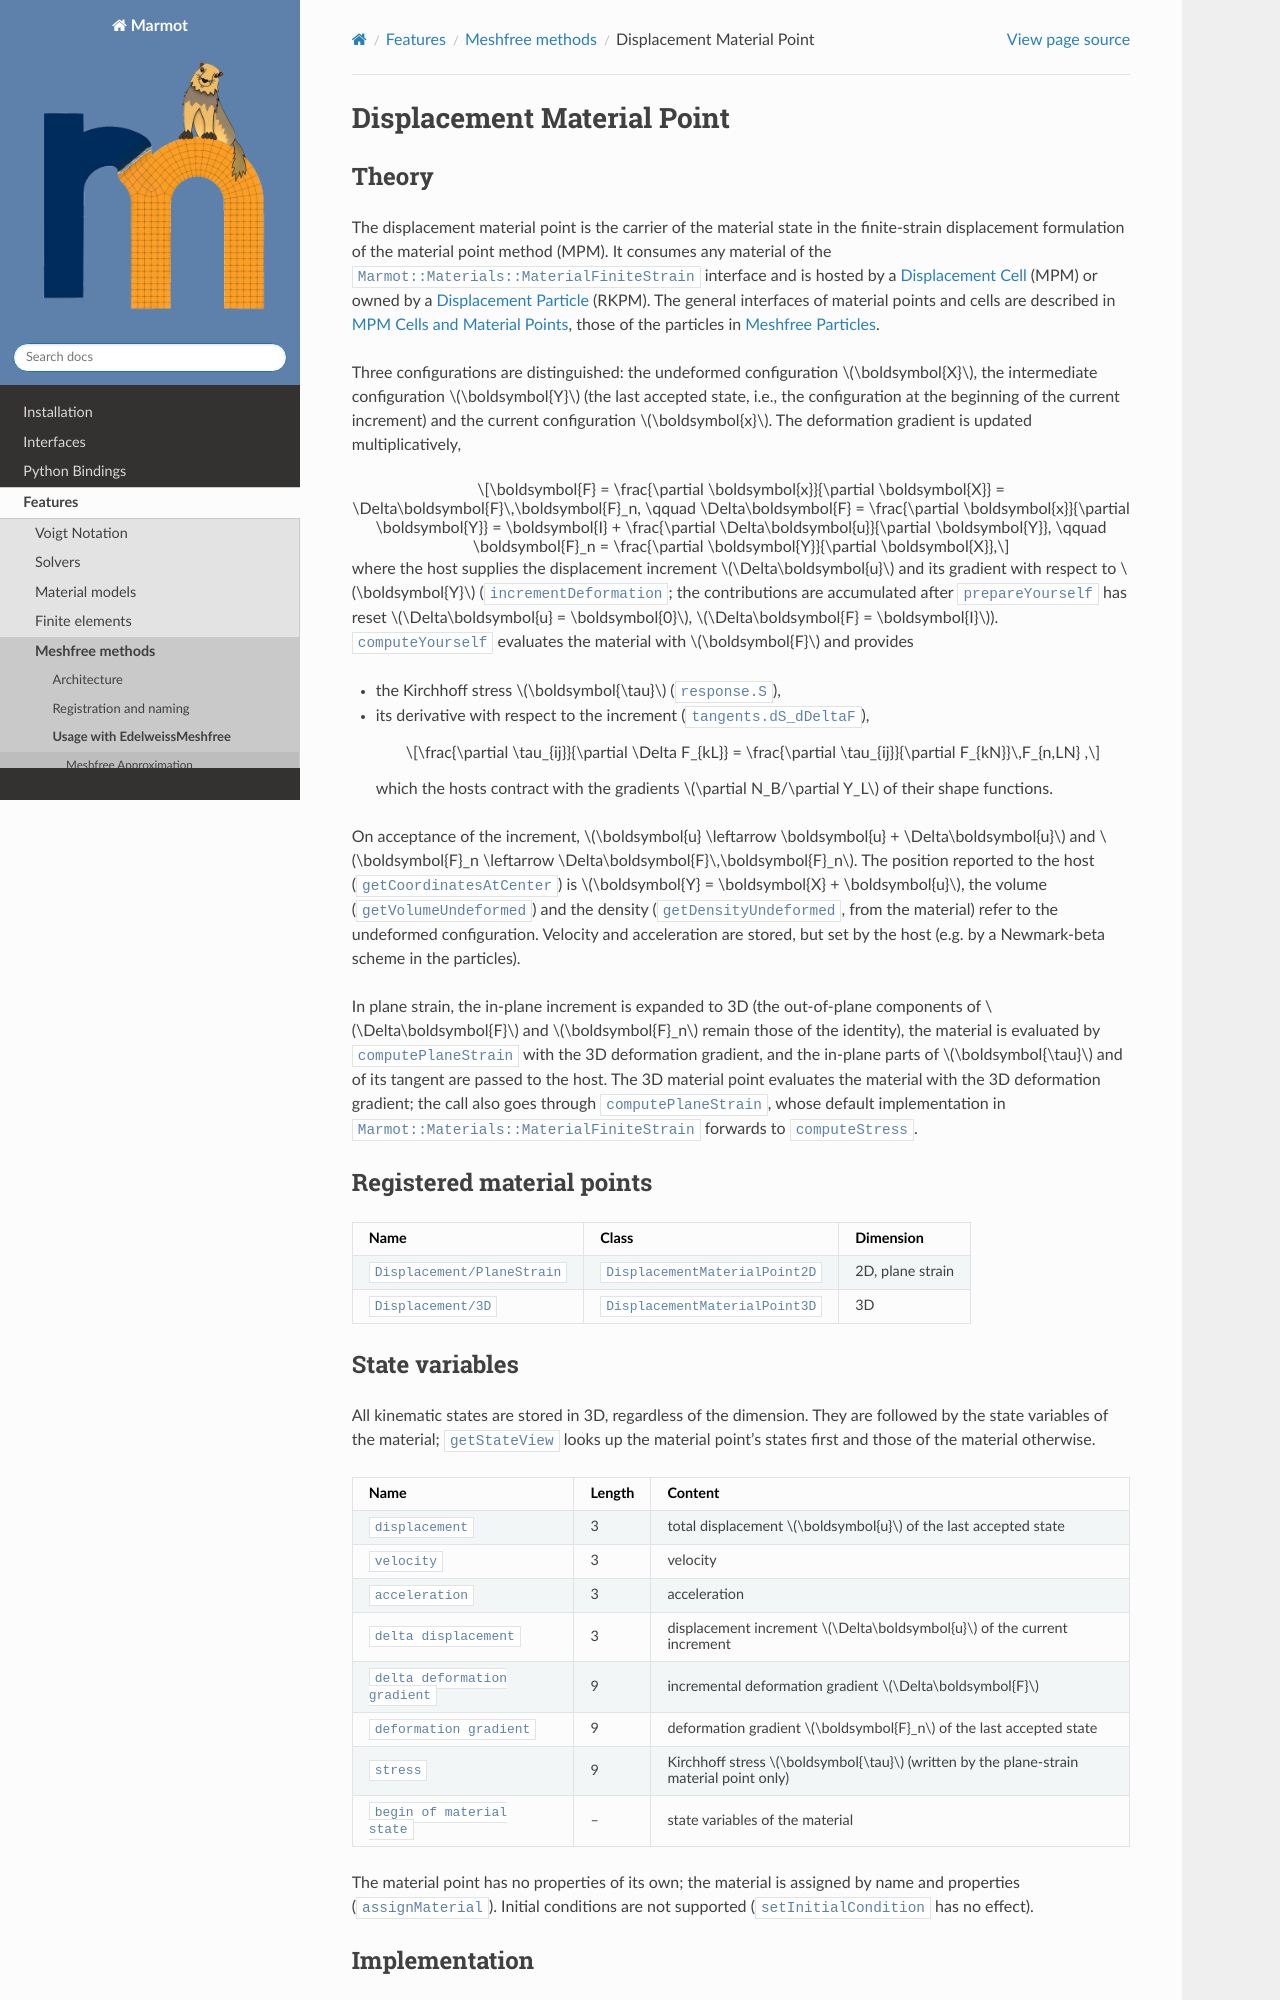

repository: konstantinbasche/Marmot · page: pages/features/displacementmaterialpoint.html · generator: sphinx

Displacement Material Point
===========================

Theory
------

The displacement material point is the carrier of the material state in the finite-strain displacement formulation of
the material point method (MPM). It consumes any material of the ``Marmot::Materials::MaterialFiniteStrain`` interface and is
hosted by a :doc:`displacementcell` (MPM) or owned by a :doc:`displacementparticle` (RKPM). The general interfaces of
material points and cells are described in :doc:`meshfreecells`, those of the particles in :doc:`meshfreeparticles`.
